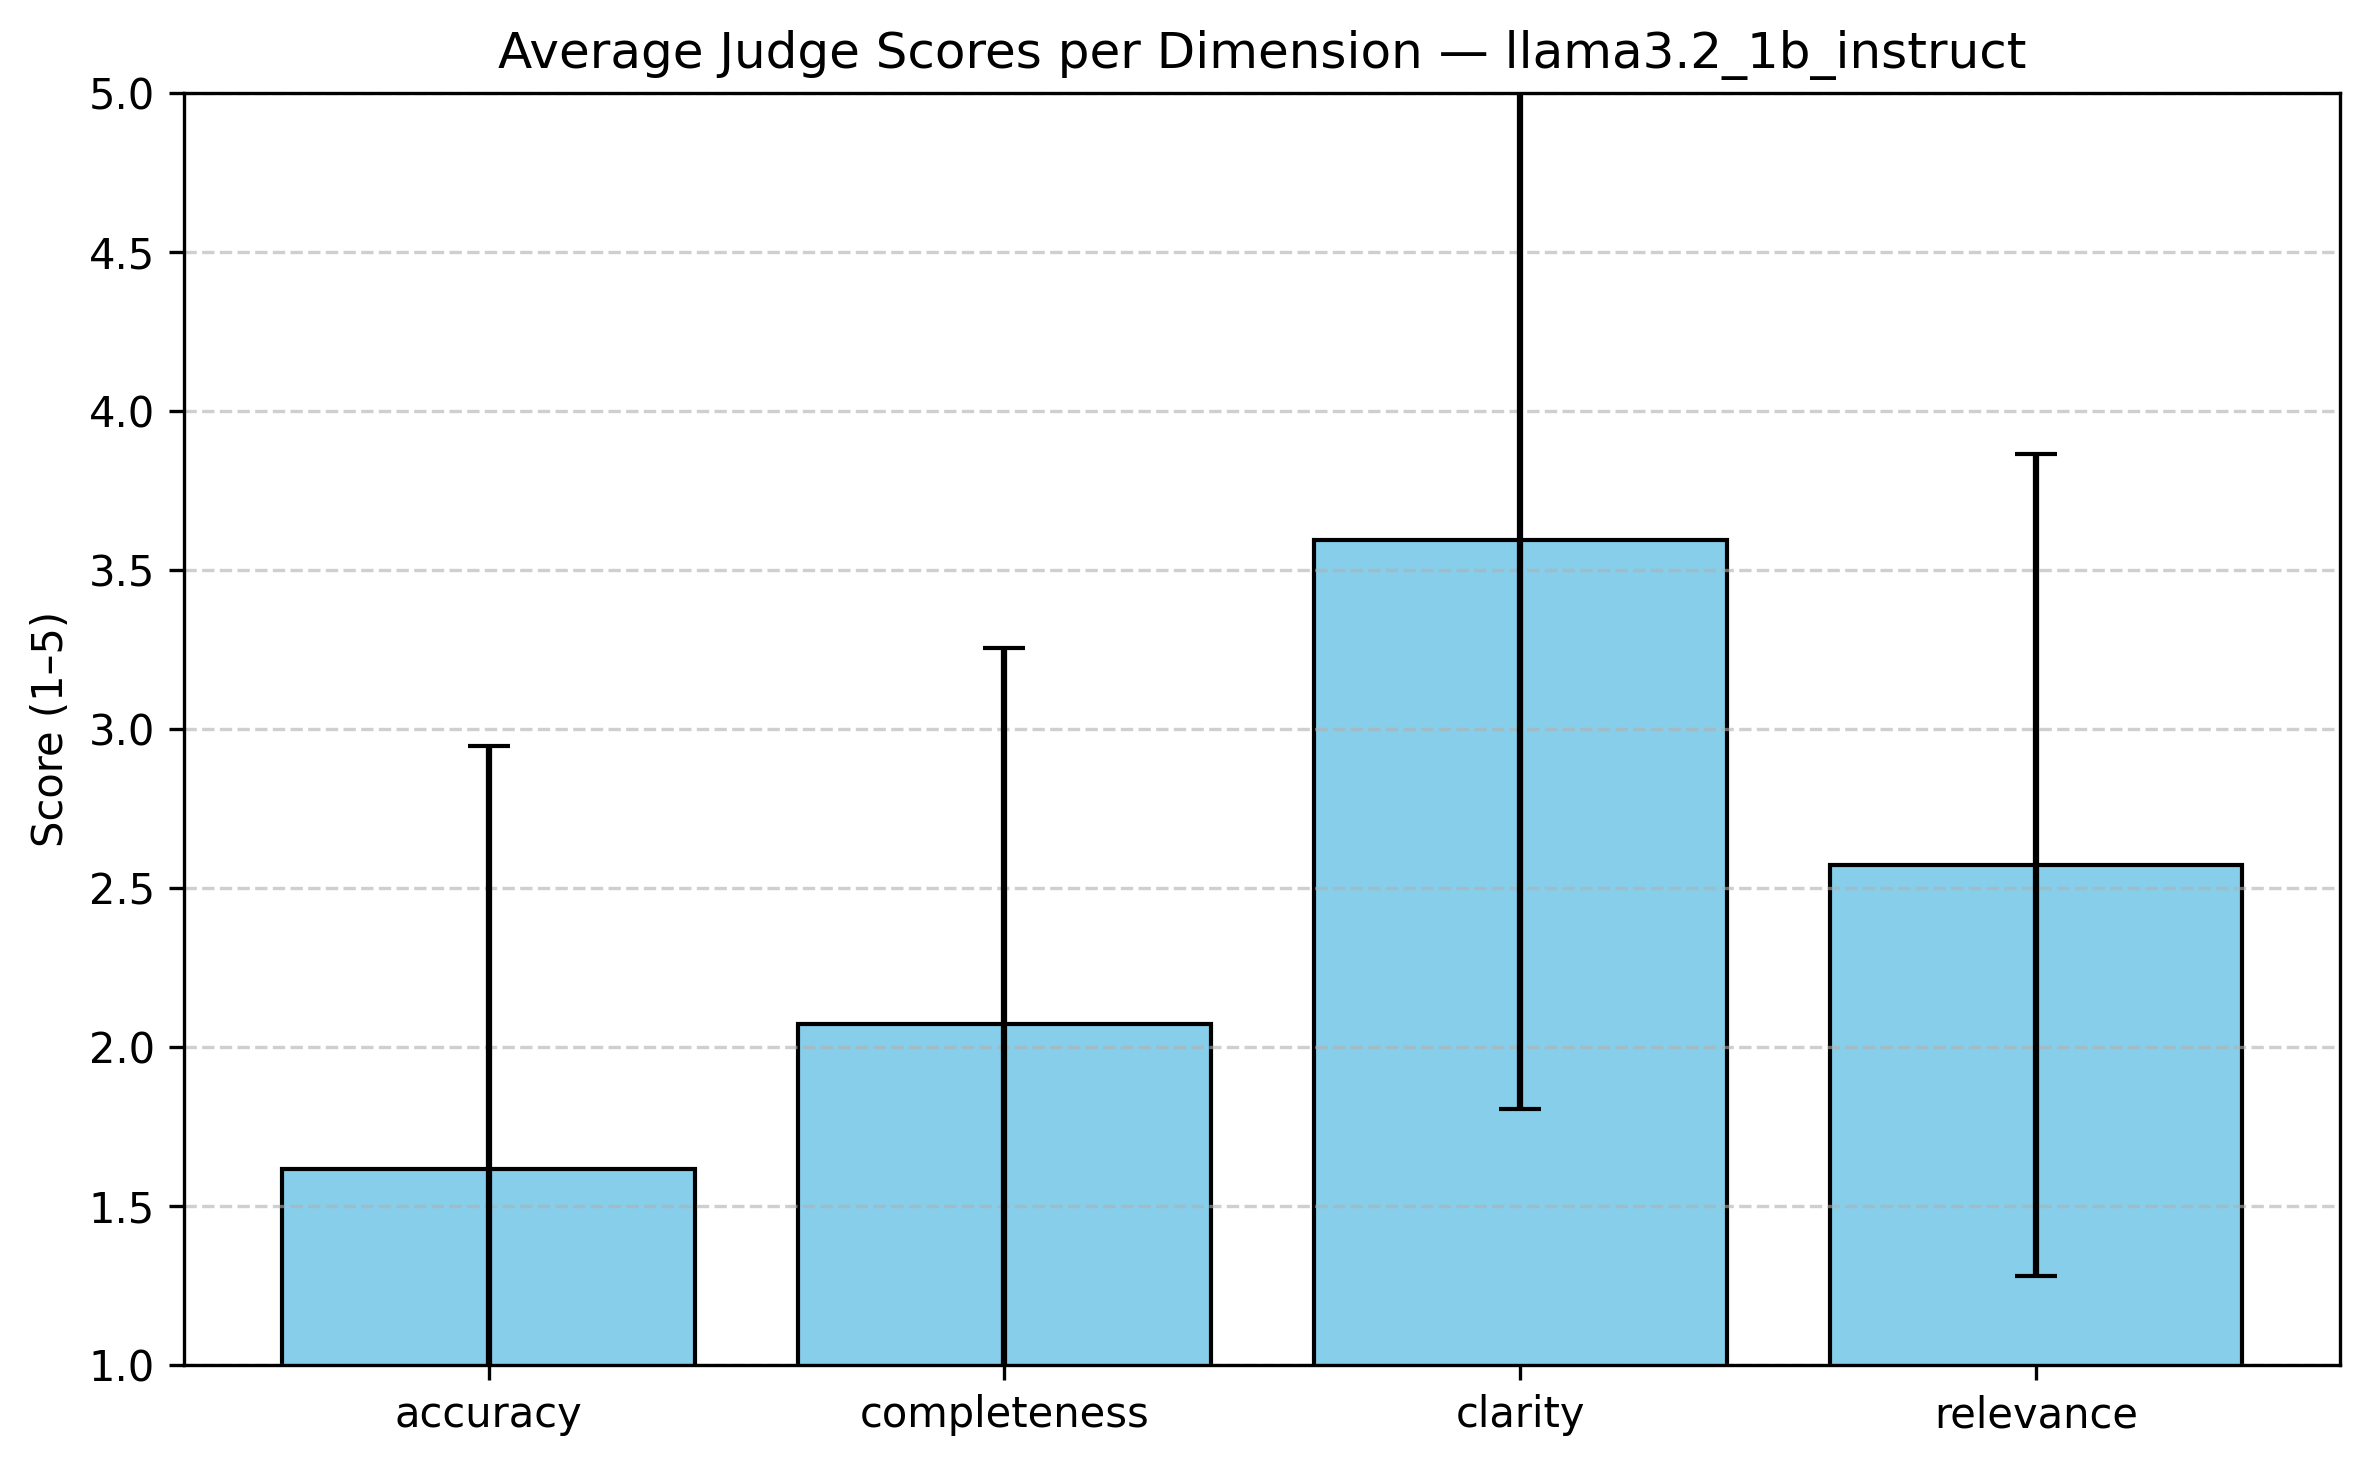

The file beside this chart, header and first rows:
id, dataset, category, code, question, answer, prediction, accuracy, completeness, clarity, relevance
q1, codeqa, What, def drop protected attrs model class val…, What did the code remove from values dic…, protected attributes, def drop_protected_attributes(model, val…, 1, 2, 5, 3
q2, codeqa, What, def get Ordered Surrounding Loops perime…, What did the code order from surrounding…, surrounding loops, def get_ordered_surrounding_loops_perime…, 1, 1, 1, 1
q3, codeqa, What, def set coordinator properties coordinat…, What does the code get from coordinator …, coordinator properties, def get_properties ( self, xml_string ) …, 5, 5, 5, 5
q4, codeqa, What, def get node attributes G name return {n…, What does the code get from graph parame…, node attributes, def get_node_attributes(G, name) : retur…, 5, 5, 5, 5
q5, codeqa, What, def Validate Domain url domain name url …, What does this function return removing …, domain name, def ValidateDomain(url) : return url.spl…, 2, 2, 3, 3
q6, codeqa, What, def apply provider facts facts provider …, What does the code apply to supplied fac…, provider facts, def apply_provider_facts(facts, provider…, 1, 2, 5, 3
q7, codeqa, What, def Make Suite From Dict d label None su…, What does the code make ?, a suite, def MakeSuiteFromDict(d, label=None, sui…, 1, 1, 1, 1
q8, codeqa, What, def set stubs stubs stubs Set vmops V Mw…, What did the code set ?, the stubs, set stubs stubs stubs Set vmops V Mware …, 1, 1, 1, 1
q9, codeqa, What, def set enrollment attributes user id co…, What did the code set for the enrollment…, enrollment attributes, def set_enrollment ( self, user_id, cour…, 5, 5, 5, 5
q10, codeqa, What, def get error message error try return e…, What does the code retrieve from error ?, error message, def get_error_message ( self ) : return …, 1, 2, 5, 3
q11, codeqa, What, def add Attribute Word evaluator Words w…, What does the code add if the word start…, attribute word, def add_attribute(word, evaluator, index…, 1, 2, 5, 3
q12, codeqa, What, def receive message topic name subscript…, What does the code receive from a pull s…, a message, def receive_message(topic, subscription,…, 1, 1, 1, 1
q13, codeqa, What, def get Plugins Directory Path return ar…, What does the code get ?, the plugins directory path, def get_plugins_directory_path ( self ) …, 5, 5, 5, 5
q14, codeqa, What, def ffmpeg write image filename image lo…, What does the code write to a file ?, an image, def ffmpeg_write ( self, filename, image…, 1, 1, 1, 1
q15, codeqa, What, def set X window properties win id **pro…, What did the code set on the window with…, window properties, set X window properties win id **propert…, 1, 1, 1, 1
q16, codeqa, What, def Add Photo Urls obj store ph dict ph …, What does the code add to the photo dict…, photo urls, def add_photo_url(obj, store, ph, dict, …, 1, 2, 3, 2
q17, codeqa, What, def version exclude prerelease versions …, What does the code remove for a list of …, prerelease versions, def version exclude_prerelease_versions(…, 1, 1, 1, 1
q18, codeqa, What, def set stubs test test stub out 'nova v…, What did the code set ?, the stubs, def set stubs test test stub out 'nova v…, 1, 1, 5, 1
q19, codeqa, What, def add blank lines tree blanks before b…, What does the code add before all elemen…, blank lines, def add_before ( self, tree, before, bet…, 1, 2, 5, 3
q20, codeqa, What, def url add parameters url params if par…, What does the code add ?, parameters to url, def url_add_params ( self, params, fragm…, 1, 2, 5, 3
q21, codeqa, What, def add or update enrollment attr user i…, What did the code set for the enrollment…, enrollment attributes, def add_or_update_enrollment ( self, use…, 5, 5, 5, 5
q22, codeqa, What, def get token profile token os environ g…, What does the code raise if it ca nt be …, an error, def get_token ( self ) : return self. _t…, 1, 1, 1, 1
q23, codeqa, What, @frappe whitelist def set order new orde…, What did the code set by duplicating use…, new order, set order, 3, 2, 5, 3
q24, codeqa, What, @frappe whitelist def create new folder …, What does the code create under current …, new folder, def create_folder ( self, name ) : retur…, 2, 2, 3, 3
q25, codeqa, What, def get file path vhost path try if vhos…, What does the code get from augeas_vhost…, file path, def get_file_path ( self, vhost_path ) :…, 1, 2, 5, 3
q26, codeqa, What, def convert Element Node element Node ge…, What does the code convert to a triangle…, the xml element, def convert ( self, element, geometry, o…, 1, 2, 3, 2
q27, codeqa, What, def empty urlconf request t Template EMP…, What does the code create ?, an empty urlconf 404 error response, def empty_urlconf ( self, request, templ…, 1, 2, 5, 3
q28, codeqa, What, def convert Element Node Rename By Paths…, What does the code convert to a path xml…, the xml element, def convert_element_to_path ( self, elem…, 1, 2, 5, 3
q29, codeqa, What, def convert XML Element Rename By Paths …, What does the code convert to a path xml…, the xml element, def convert_xml_element ( self, element,…, 1, 2, 3, 2
q30, codeqa, What, def new key *args **kwargs return DES Ci…, What does the code create ?, a new des cipher, def new key *args **kwargs return hashli…, 1, 2, 5, 3
q31, codeqa, What, @contextmanagerdef pelican open filename…, What does the code open ?, a file, def open_file ( self, filename, mode, en…, 1, 2, 5, 3
q32, codeqa, What, @contextmanagerdef pelican open filename…, What does the code return ?, its content, def read_file ( self, filename ) : retur…, 1, 2, 5, 3
q33, codeqa, What, def convert Process XML Element Rename B…, What does the code convert to a path xml…, the xml element, def convert ( self, element, paths ) : r…, 5, 5, 5, 5
q34, codeqa, What, def Index Definition To Proto app id ind…, What does the code transform to protocol…, individual index definition, def Index Definition To Proto app id ind…, 5, 5, 5, 5
q35, codeqa, What, def convert XML Element Rename geometry …, What does the code convert to a path xml…, the xml element, def convert_xml_element ( self, xml_elem…, 5, 5, 5, 5
q36, codeqa, What, def convert Element Node By Path element…, What does the code convert to a path xml…, the xml element, def convert_element_by_path(element, geo…, 1, 1, 1, 1
q37, codeqa, What, def Index Definition To Proto app id ind…, What does the code transform individual …, to protocol buffer, def transform_index_definition ( self, i…, 1, 2, 5, 3
q38, codeqa, What, def select formatter class formatter nam…, What does the code resolve by : * using …, the formatter class, select formatter class formatter name tr…, 5, 5, 5, 5
q39, codeqa, What, def convert XML Element geometry Output …, What does the code convert to a triangle…, the xml element, def convert_xml_element ( self, element,…, 1, 2, 3, 3
q40, codeqa, What, def image tag delete all context image i…, What does the code delete for given imag…, all image tags, def image_tag_delete_all(context, image_…, 1, 2, 5, 3
q41, codeqa, What, def image member delete all context imag…, What does the code delete for given imag…, all image members, def image member delete all context imag…, 1, 1, 1, 1
q42, codeqa, What, def register create keys from csr argume…, What does the code add to create - certi…, certificate - pem - outfile, def register ( self, **kwargs ) : return…, 5, 5, 5, 5
q43, codeqa, What, def libvlc vlm get media instance time p…, What does the code get by name or instan…, vlm_media instance time, def libvlc_vlm_get_media_instance_time (…, 5, 5, 5, 5
q44, codeqa, What, def create settings file init True setti…, What does the code use to build a workin…, the template settings file, def create_settings_file ( self, init = …, 1, 1, 1, 1
q45, codeqa, What, def clear special values d l [d]while l …, What does the code remove from dictionar…, remove_this_key values, def clear_special_values(d, l=[]):?    w…, 1, 2, 5, 3
q46, codeqa, What, def libvlc vlm get media instance length…, What does the code get by name or instan…, vlm_media instance length, def libvlc_vlm_get_media_instance_length…, 1, 1, 1, 1
q47, codeqa, What, def cpu busy time times busy cpu tot tim…, What does the code given a cpu_time ( ) …, the busy cpu time, def cpu_busy_time ( self, ntuple ) : ret…, 5, 5, 5, 5
q48, codeqa, What, def generate node environment name filen…, What does the code generate ?, the python source for a node tree, def generate_node_environment ( self, fi…, 1, 1, 1, 1
q49, codeqa, What, def get task statuses task ids response …, What does the code retrieve from ecs api…, task statuses, def get_task_statuses ( self, task_ids )…, 3, 2, 5, 3
q50, codeqa, What, def fetch crl project id if not CONF use…, What does the code get for project ?, crl file, def fetch_crl_project_id ( self, crl_fil…, 1, 2, 5, 3
q51, codeqa, What, @register tagdef render comment form par…, What does the code render through the co…, the comment form, def render_comment_form_parser ( self, t…, 5, 5, 5, 5
q52, codeqa, What, def add Bottom Loop delta Z loops bottom…, What does the code add to loops ?, bottom loop, def add_bottom_loop_delta_z_loops_bottom…, 1, 1, 1, 1
q53, codeqa, What, @contextmanagerdef safe query string req…, What does the code turn into a unicode- …, the query_string, def safe_query_string ( self, qs ) : ret…, 1, 2, 5, 3
q54, codeqa, What, def pre encrypt assertion response asser…, What does the code move to within a encr…, the assertion, def encrypt_assertion ( self, assertion …, 1, 2, 5, 3
q55, codeqa, What, def add Rack Holes derivation vector 3 R…, What does the code add to vector3rackpro…, rack holes, def add Rack Holes derivation vector 3 R…, 1, 1, 1, 1
q56, codeqa, What, def write biom table biom table biom tab…, What does the code write to the specifie…, a biom table, def write_biom_table(biom_table, biom_fi…, 1, 2, 3, 2
q57, codeqa, What, def add atomic group name max number of …, What does the code add ?, atomic group, def add_atomic_group ( self, name, max_n…, 5, 5, 5, 5
q58, codeqa, What, def get categories app sa session app mo…, What does the code get from the database…, all categories, def get_categories ( self ) : return sel…, 1, 2, 5, 3
q59, codeqa, What, def get disk bus for disk dev virt type …, What does the code determine for a disk …, the disk bus, def get_disk_bus ( self, disk_dev ) : re…, 1, 1, 1, 1
q60, codeqa, What, def add Negatives Positives derivation n…, What does the code add to negatives and …, pillars output, def add_negatives_and_positives(self, de…, 1, 1, 1, 1
... 360 more rows
